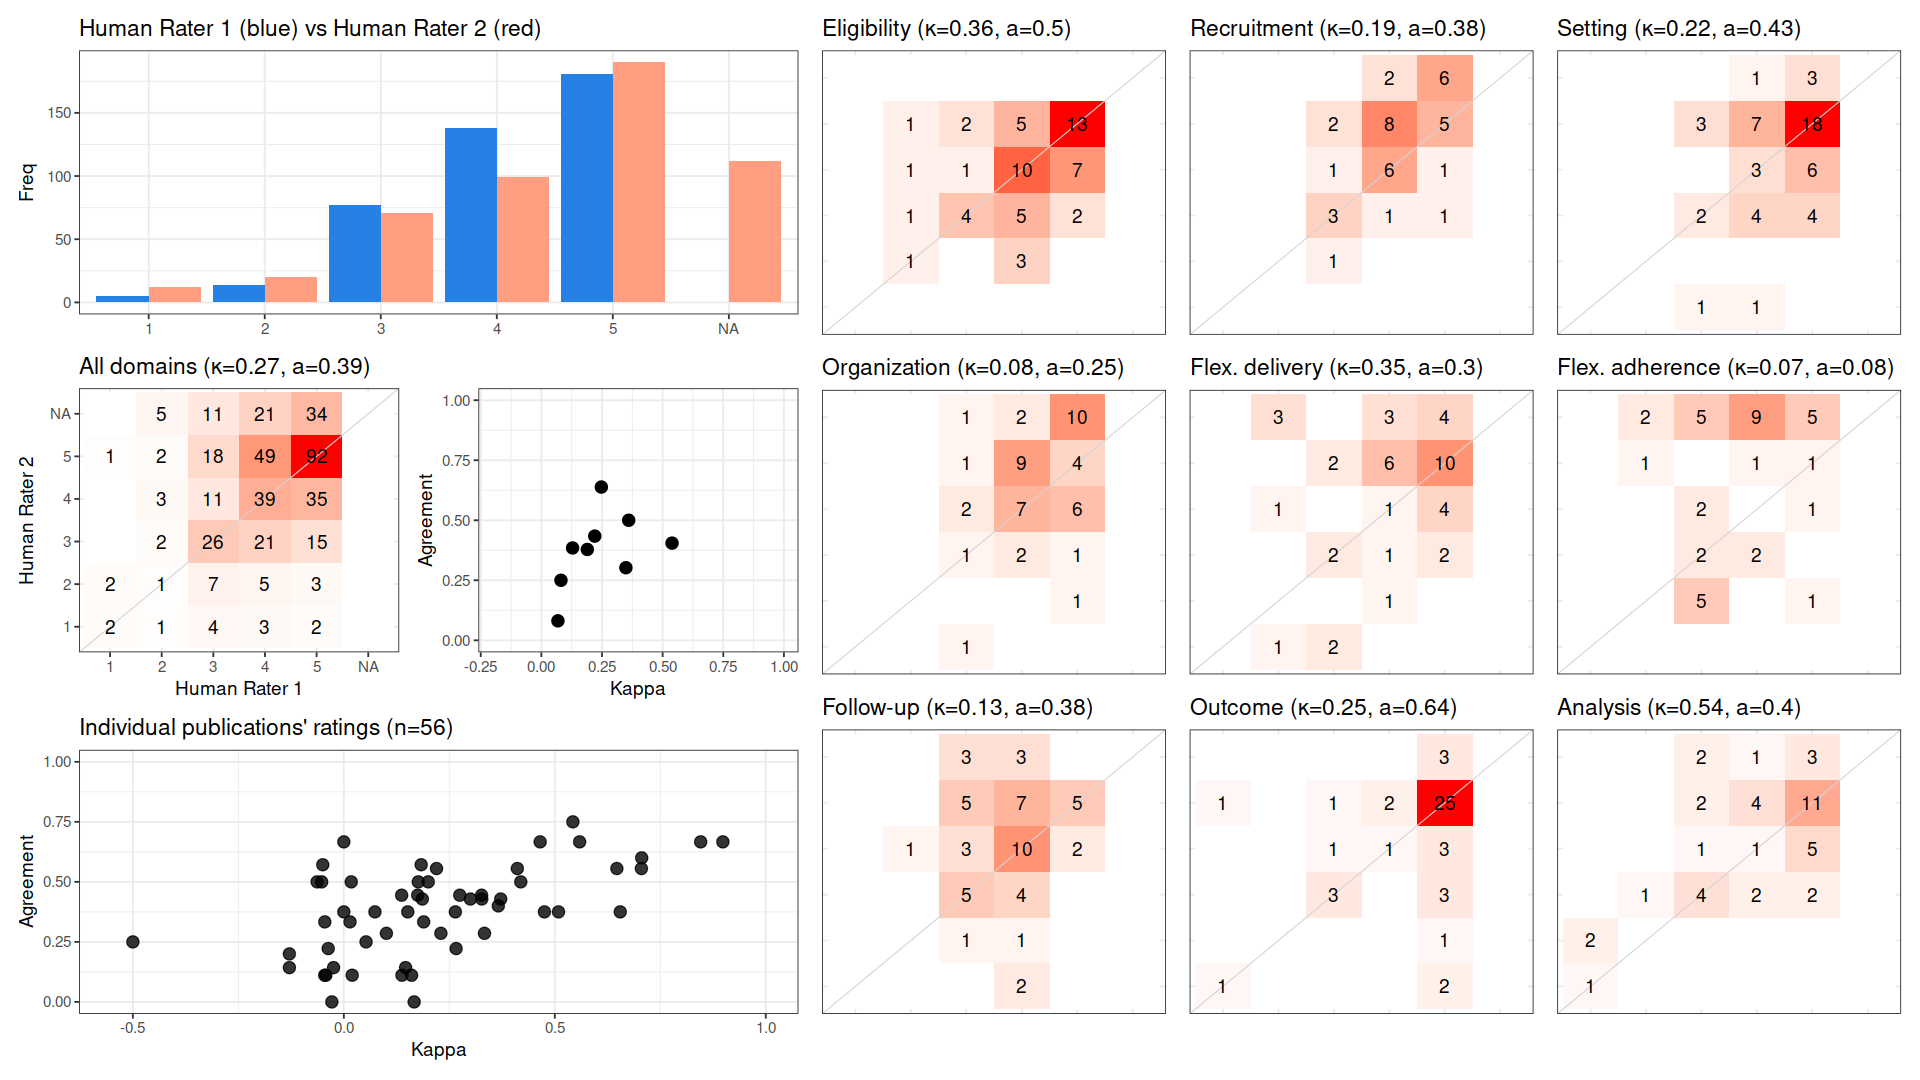

Data behind this chart, as committed beside it:
, cohen_kappa_w, agreement, deferring_fraction
combined, 0.2734, 0.3855, 0
Eligibility, 0.36, 0.5, 0
Recruitment, 0.1894, 0.3784, 0
Setting, 0.2201, 0.434, 0
Organization, 0.08077, 0.25, 0
Flex. delivery, 0.3485, 0.3023, 0
Flex. adherence, 0.0682, 0.08108, 0
Follow-up, 0.1287, 0.3846, 0
Outcome, 0.2473, 0.6383, 0
Analysis, 0.5387, 0.4048, 0
